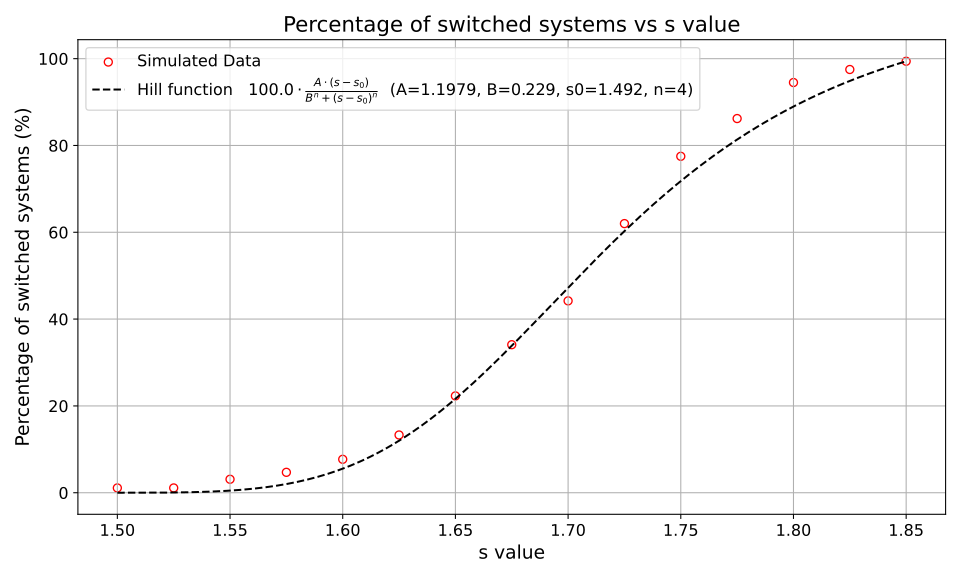

Data behind this chart, as committed beside it:
s, percentage_switched
1.5, 1.1
1.525, 1.1
1.55, 3.1
1.575, 4.7
1.6, 7.7
1.625, 13.3
1.65, 22.3
1.675, 34.1
1.7, 44.2
1.725, 62.0
1.75, 77.5
1.775, 86.2
1.8, 94.5
1.825, 97.5
1.85, 99.4
